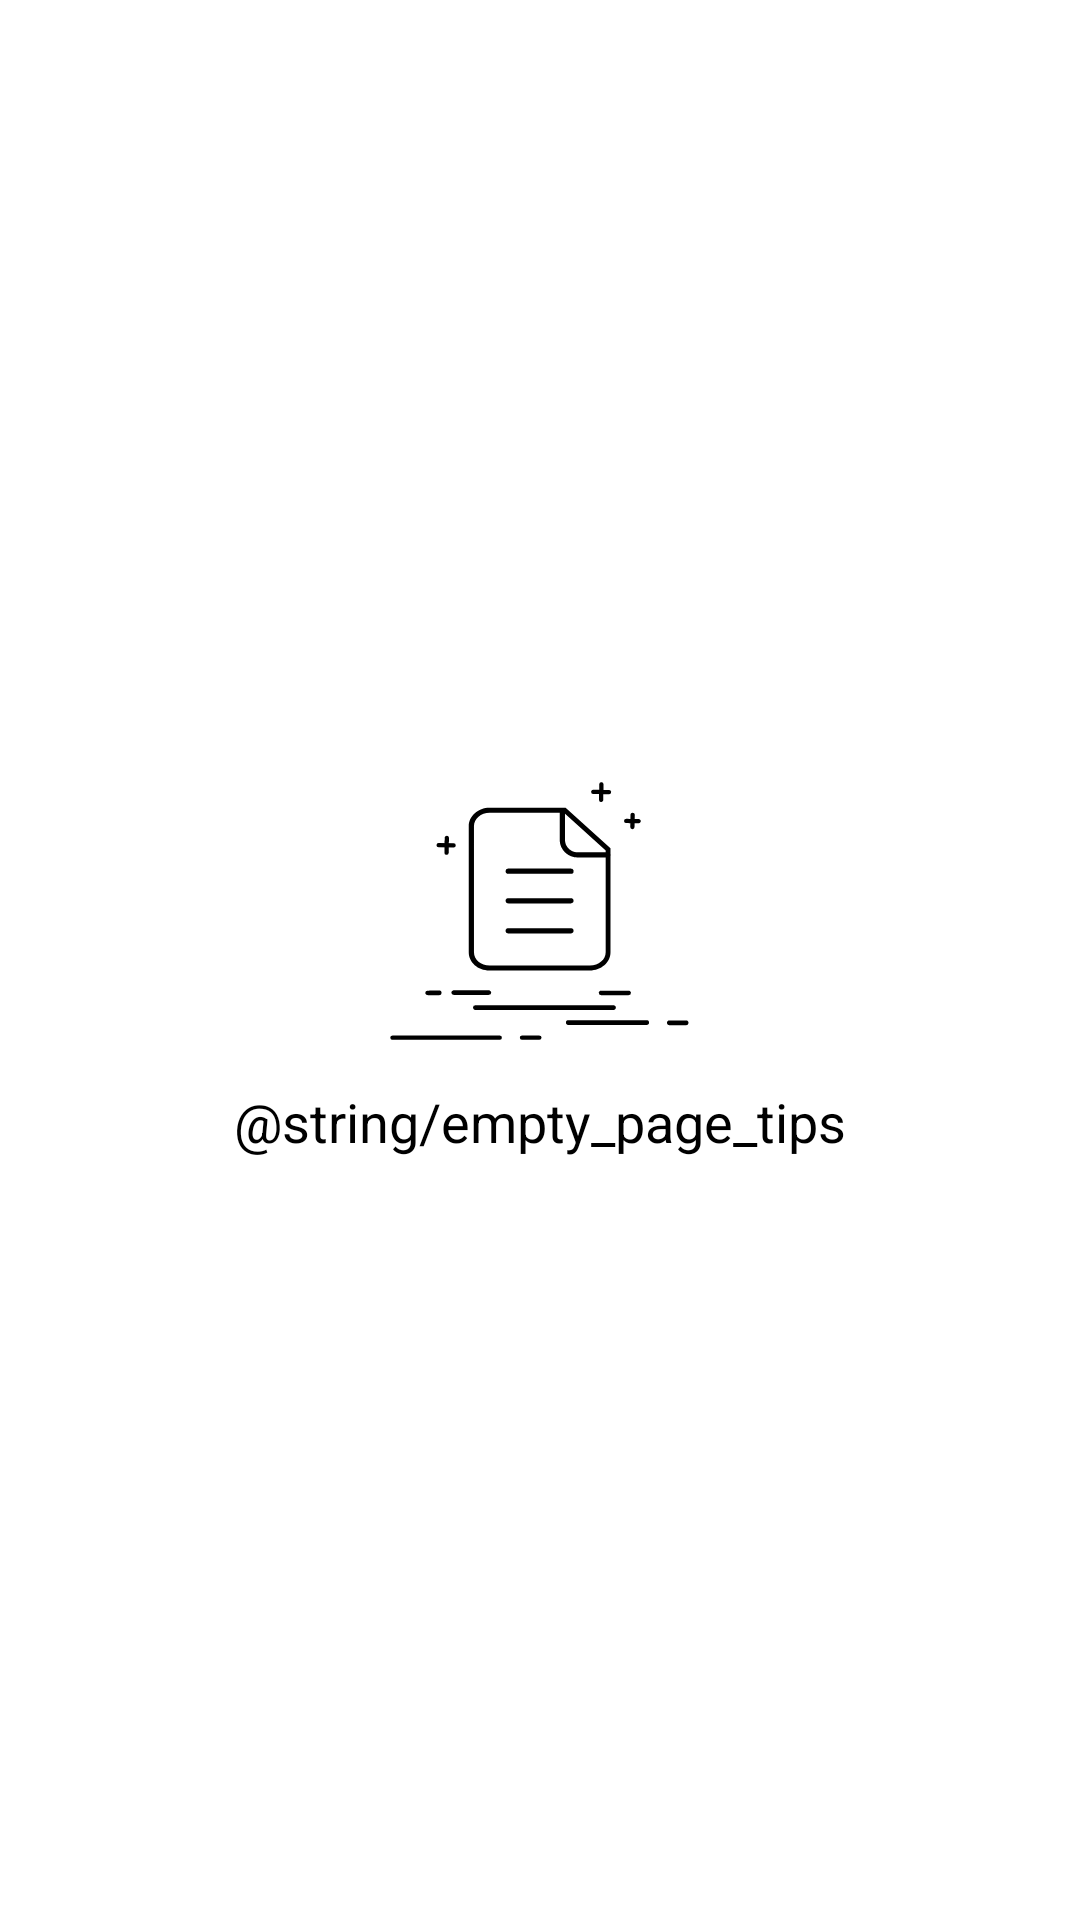

Layout XML and referenced resources for this Android screen:
<!-- AndroidManifest.xml: application theme Theme.TxtEditor -->
<!-- res/layout/state_view.xml -->
<?xml version="1.0" encoding="utf-8"?>
<LinearLayout
    xmlns:android="http://schemas.android.com/apk/res/android"
    xmlns:app="http://schemas.android.com/apk/res-auto"
    android:layout_width="match_parent"
    android:layout_height="match_parent"
    android:gravity="center"
    android:orientation="vertical"
    >

    
    <ImageView
        android:id="@+id/ivState"
        android:layout_width="@dimen/empty_page_img_size"
        android:layout_height="@dimen/empty_page_img_size"
        android:layout_marginBottom="@dimen/padding_middle"
        android:src="@drawable/ic_no_file"
        app:tint="@color/black"
        />

    <TextView
        android:id="@+id/tvStateTips"
        android:layout_width="wrap_content"
        android:layout_height="wrap_content"
        android:text="@string/empty_page_tips"
        android:textColor="@color/black"
        android:textSize="@dimen/text_size_v2" />

</LinearLayout>
<!-- resources referenced by this layout -->
<resources>
  <color name="black">#FF000000</color>
  <dimen name="empty_page_img_size">100dp</dimen>
  <dimen name="padding_middle">8dp</dimen>
  <dimen name="text_size_v2">18sp</dimen>
  <!-- drawable ic_no_file: vector/xml drawable (drawable, 3105 chars, omitted) -->
  <style name="Theme.TxtEditor" parent="Theme.MaterialComponents.DayNight.DarkActionBar">
          
          
          <item name="colorPrimary">@color/green</item>
          <item name="colorPrimaryVariant">@color/light_green_200</item>
          <item name="colorOnPrimary">@color/white</item>
          
          <item name="colorSecondary">@color/green</item>
          <item name="colorSecondaryVariant">@color/light_green_200</item>
          <item name="colorOnSecondary">@color/black</item>
          
          <item name="android:statusBarColor">?attr/colorPrimary</item>
          
          <item name="windowActionBar">false</item>
          <item name="windowNoTitle">true</item>
      </style>
  <color name="green">#9BC53D</color>
  <color name="light_green_200">#C5E1A5</color>
  <color name="white">#FFFFFFFF</color>
</resources>
